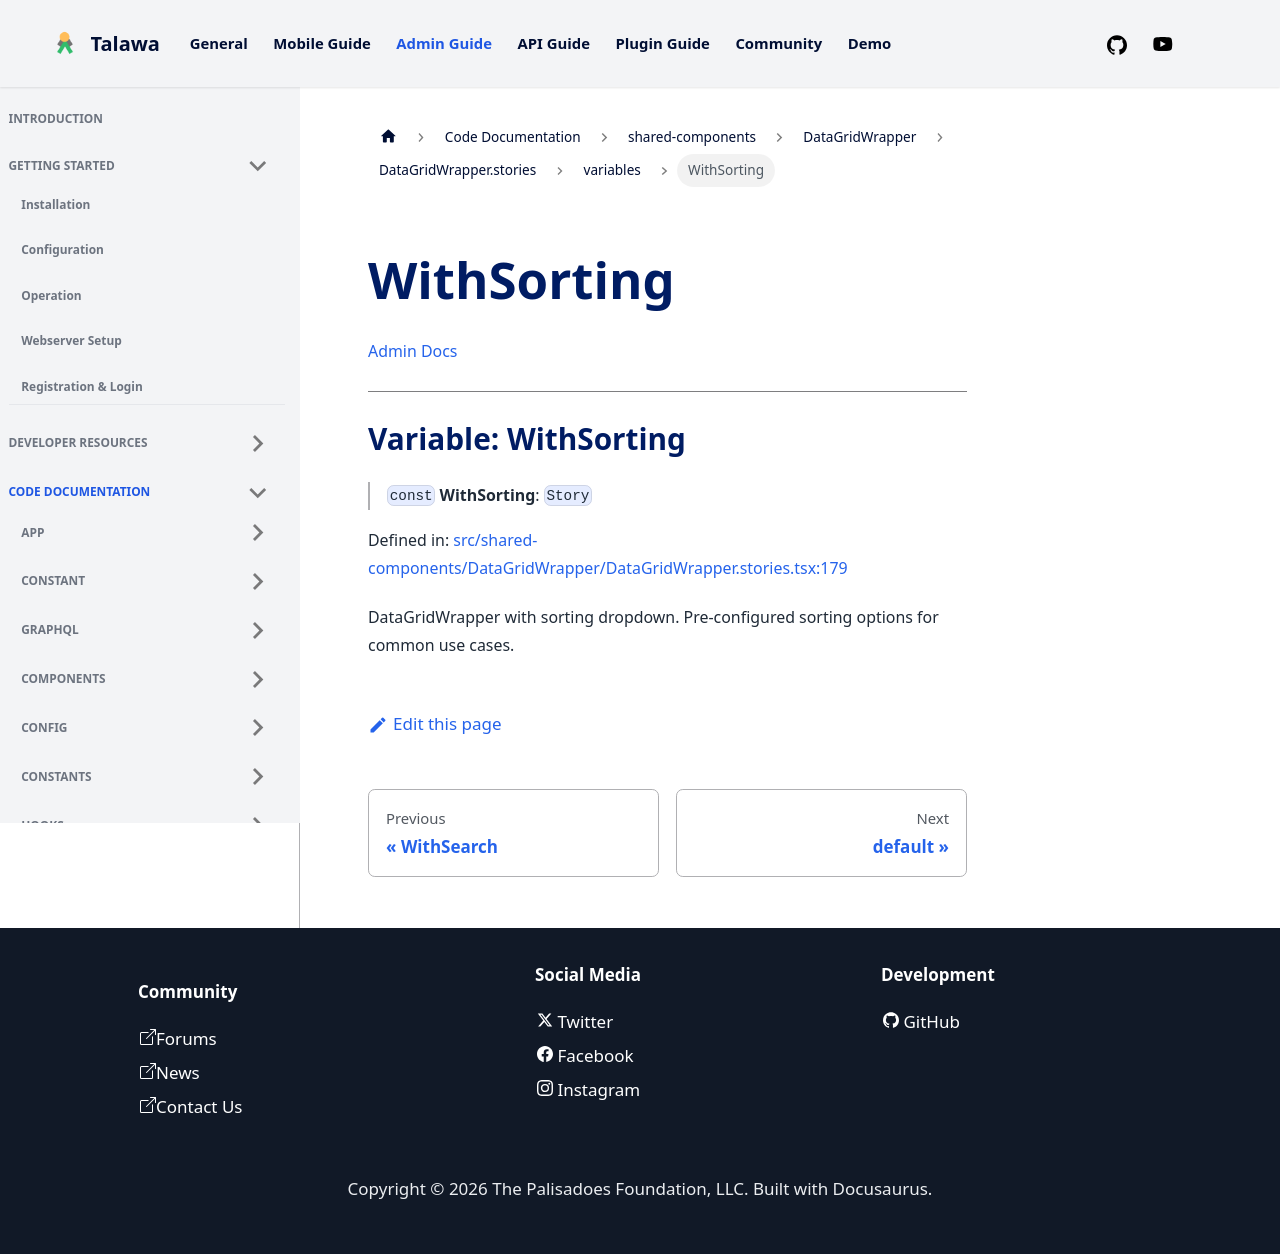

repository: PalisadoesFoundation/talawa-admin · page: docs/auto-docs/shared-components/DataGridWrapper/DataGridWrapper.stories/variables/WithSorting/index.html · generator: docusaurus

[Admin Docs](/)

***

# Variable: WithSorting

> `const` **WithSorting**: `Story`

Defined in: [src/shared-components/DataGridWrapper/DataGridWrapper.stories.tsx:178](https://github.com/PalisadoesFoundation/talawa-admin/blob/main/src/shared-components/DataGridWrapper/DataGridWrapper.stories.tsx#L178)

DataGridWrapper with sorting dropdown.
Pre-configured sorting options for common use cases.
